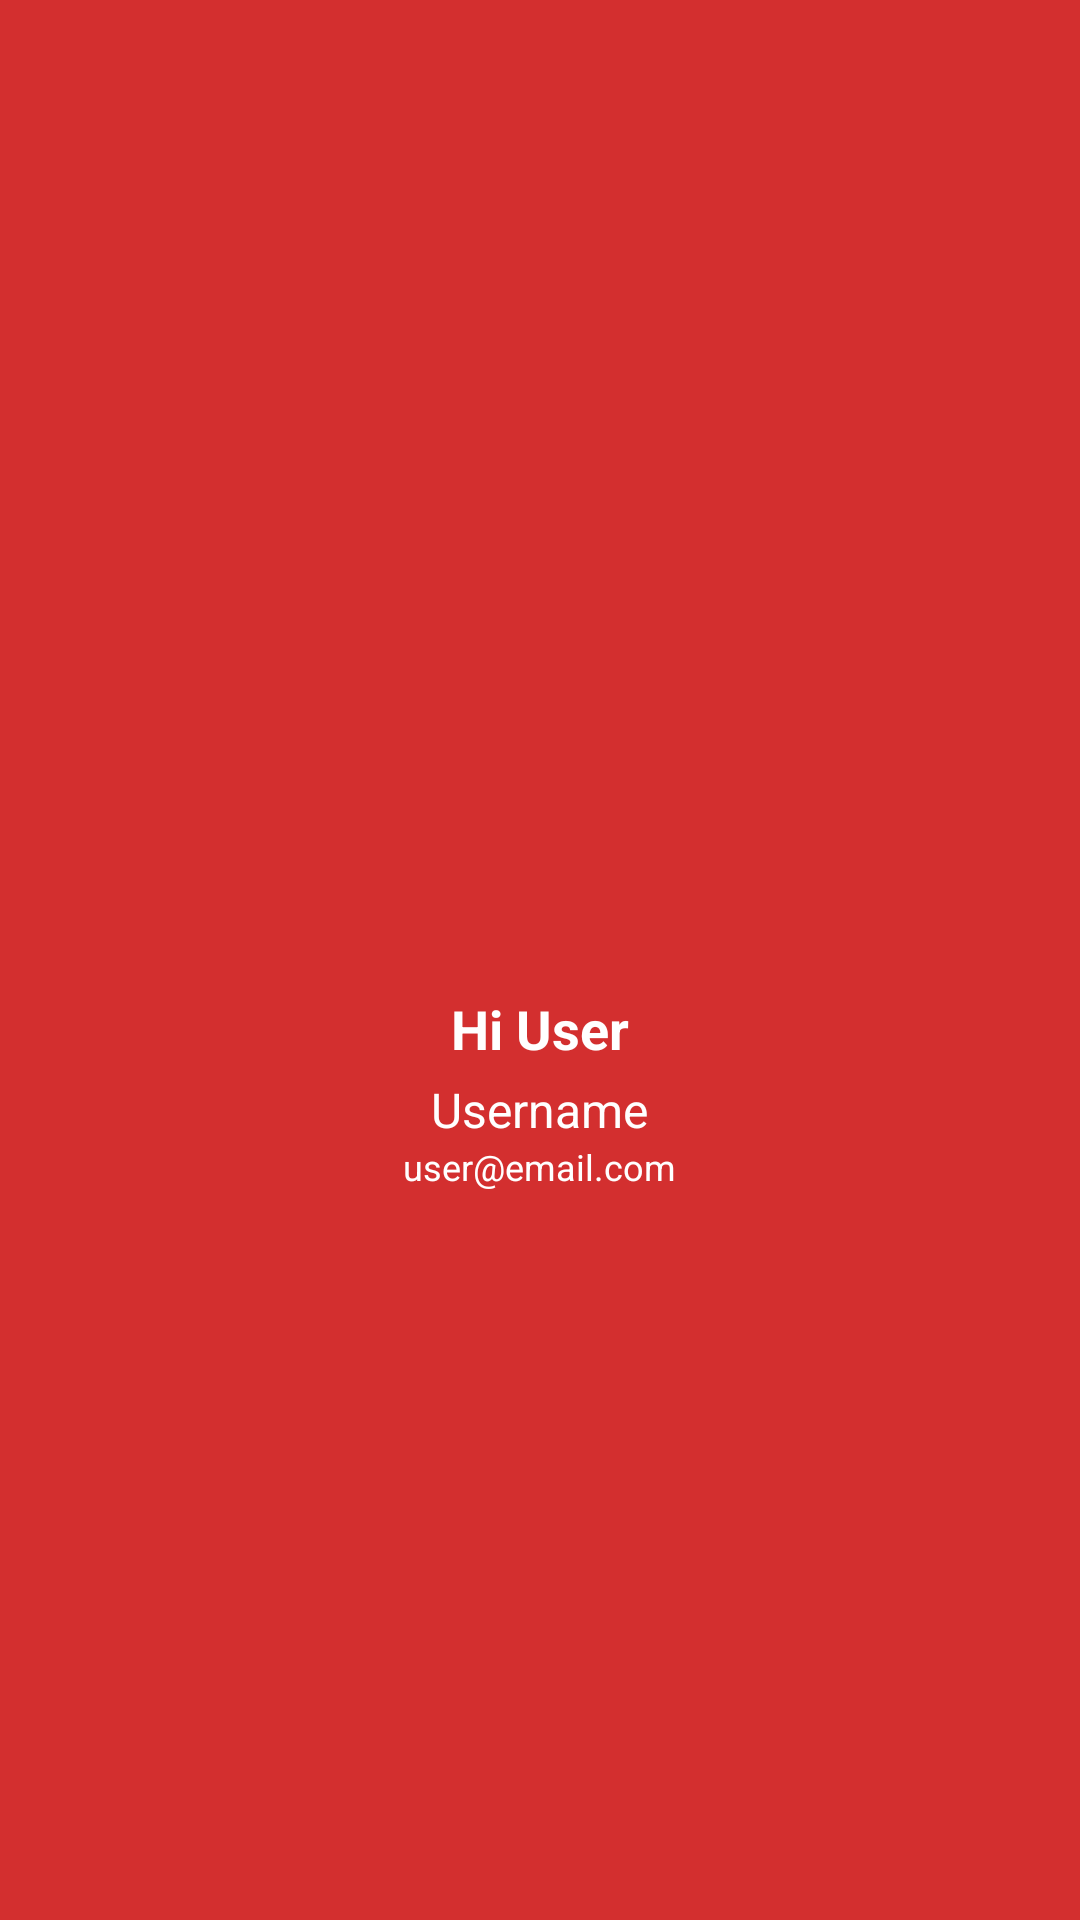

Reconstruct the res/layout file that produces this screen, plus the resources it refers to.
<!-- AndroidManifest.xml: application theme Theme.SafetyApp -->
<!-- res/layout/drawer_header.xml -->
<LinearLayout xmlns:android="http://schemas.android.com/apk/res/android"
    android:layout_width="match_parent"
    android:layout_height="200dp"
    android:orientation="vertical"
    android:background="#D32F2F"
    android:gravity="center"
    android:padding="16dp">

    <ImageView
        android:layout_width="80dp"
        android:layout_height="80dp"
        android:src="@android:drawable/sym_def_app_icon" />

    <TextView
        android:id="@+id/etUserName"
        android:layout_width="wrap_content"
        android:layout_height="wrap_content"
        android:text="Hi User"
        android:textColor="@android:color/white"
        android:textSize="18sp"
        android:textStyle="bold"
        android:layout_marginTop="8dp" />

    <TextView
        android:id="@+id/etDrawerName"
        android:layout_width="wrap_content"
        android:layout_height="wrap_content"
        android:text="Username"
        android:textColor="@android:color/white"
        android:textSize="16sp"
        android:layout_marginTop="4dp" />

    <TextView
        android:id="@+id/etDrawerEmail"
        android:layout_width="wrap_content"
        android:layout_height="wrap_content"
        android:text="user@email.com"
        android:textColor="@android:color/white"
        android:textSize="12sp" />

</LinearLayout>
<!-- resources referenced by this layout -->
<resources>
  <style name="Theme.SafetyApp" parent="Theme.AppCompat.Light.NoActionBar">
          <item name="colorPrimary">#4A6CF7</item>
          <item name="colorPrimaryVariant">#3F5BE0</item>
          <item name="colorOnPrimary">#FFFFFF</item>
      </style>
</resources>
